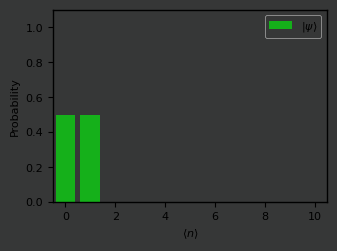
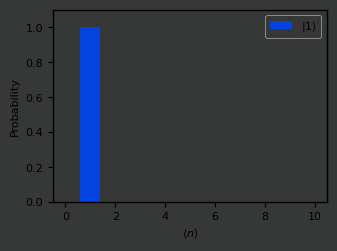
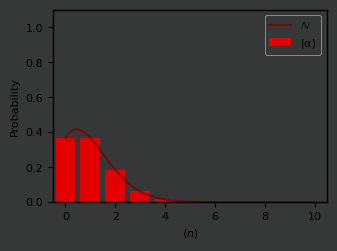

The matplotlib source for these figures, in order: (Note: this script raises an exception after producing the figures.)

#%% Import some libraries
import os
import sys
import numpy as np
import scipy as sp
import matplotlib.pyplot as plt

# %% Some defs
def ggplot_sansserif():
    """
    Set some parameters for ggplot
    Parameters
    ----------
    None
    Returns
    -------
    None
    """
    plt.style.use('ggplot')
    plt.rcParams['font.size'] = 8
    plt.rcParams['font.family'] = 'sans-serif'
    plt.rcParams['font.sans-serif'] = 'DejaVu Sans'
    plt.rcParams['axes.labelsize'] = 8
    plt.rcParams['axes.labelweight'] = 'normal'
    plt.rcParams['xtick.labelsize'] = 8
    plt.rcParams['ytick.labelsize'] = 8
    plt.rcParams['legend.fontsize'] = 8
    plt.rcParams['figure.titlesize'] = 8
    plt.rcParams['lines.color'] = 'white'
    plt.rcParams['text.color'] = 'xkcd:black'
    plt.rcParams['axes.labelcolor'] = 'xkcd:black'
    plt.rcParams['xtick.color'] = 'xkcd:black'
    plt.rcParams['ytick.color'] = 'xkcd:black'
    plt.rcParams['axes.edgecolor'] = 'xkcd:black'
    plt.rcParams['savefig.edgecolor'] = 'xkcd:black'
    plt.rcParams['axes.facecolor'] = 'xkcd:dark gray'
    plt.rcParams['savefig.facecolor'] = 'xkcd:dark gray'
    plt.rcParams['grid.color'] = 'xkcd:dark gray'
    plt.rcParams['grid.linestyle'] = 'none'
    plt.rcParams['axes.titlepad'] = 6


def set_figure(name: str = 'figure',
               xaxis='x axis',
               yaxis='y axis',
               size: float = 4,
               ):
    """
    Set a figure up
    Parameters
    ----------
    name : str
        name of figure
    xaxis : str
       x axis label
    yaxis : str
       y axis label
    size : float

    Returns
    -------
    ax1 : axes._subplots.AxesSubplot
    fig1 : figure.Figure
    """
    ggplot_sansserif()
    fig1 = plt.figure(name, figsize=(size * np.sqrt(2), size))
    ax1 = fig1.add_subplot(111)
    fig1.patch.set_facecolor('xkcd:dark grey')
    ax1.set_xlabel(xaxis)
    ax1.set_ylabel(yaxis)
    return ax1, fig1


def PPT_save_plot(fig, ax, name, dpi=600, legend=True):
    """ saves a plot as 'name'.png (unless .svg is specified in the name). 
    Iterates name (name_0, name_1, ...) if file already exists with that name.

    Args:
        fig (plt.fig): figure pointer
        ax (plt.ax): axis pointer
        name (str): desired name of file. No extension produced .png with name. Add .svg as ext. if needed
        dpi (int, optional): _description_. Defaults to 600.
    """
    # Set plot colours
    plt.rcParams['text.color'] = 'xkcd:black'
    plt.rcParams['savefig.facecolor'] = ((1.0, 1.0, 1.0, 0.0))
    ax.patch.set_facecolor((1.0, 1.0, 1.0, 0.0))
    ax.xaxis.label.set_color('xkcd:black')
    ax.yaxis.label.set_color('xkcd:black')
    ax.tick_params(axis='x', colors='xkcd:black')
    ax.tick_params(axis='y', colors='xkcd:black')
    # handle legends
    if legend==True:
        ax.legend(
            fancybox=True,
            facecolor=(1.0, 1.0, 1.0, 0.5),
            labelcolor='black',
            # loc='lower right',
            # loc='upper right',
            framealpha=1.0)

    else: 
        try:
            ax.get_legend().remove()
        except AttributeError:
            pass

    fig.tight_layout()

    # Loop to check for file - appends filename with _# if name already exists
    f_exist = True
    app_no = 0
    while f_exist is True:
        if os.path.exists(name + '.png') is False:
            ax.figure.savefig(name, dpi=dpi)
            f_exist = False
            print('Base exists')
        elif os.path.exists(name + '_' + str(app_no) + '.png') is False:
            ax.figure.savefig(name + '_' + str(app_no), dpi=dpi)
            f_exist = False
            print(' # = ' + str(app_no))
        else:
            app_no = app_no + 1
            print('Base + # exists')


# Poissonian distribution at values of k for mean value λ #####################
def Poissonian_1D(k, λ):
    P = []

    for i0, j0 in enumerate(k):
        P.append(np.exp(-λ) * (λ**j0) / sp.special.gamma(j0 + 1))

    return P


##############################################################################
# %% Do some stuff
n_max = 5
res = n_max + 1

n_bar1 = 1
n_bar2 = 1

n_ints = np.linspace(0, 10, 11)
n_cont = np.linspace(0, 10, 1024)

P_ints2 = Poissonian_1D(n_ints, n_bar2)
P_cont2 = Poissonian_1D(n_cont, n_bar2)

plot_path = r"C:\Plots\\"
x_d = n_ints
y_d2 = P_ints2

x_c = n_cont
# y_c1 = P_cont1
y_c2 = P_cont2


ax0, fig0 = set_figure('figure0', r'$\langle n \rangle$', 'Probability', 2.5)

ax0.bar([0,1],[0.5, 0.5],
        alpha=1,
        color='xkcd:green',
        label=r'|$\psi\rangle$')
ax0.legend()
ax0.set_xlim(-0.5, 10.5)
ax0.set_ylim(0, 1.1)

ax1, fig1 = set_figure('figure1', r'$\langle n \rangle$', 'Probability', 2.5)
ax1.bar(1, 1,
        alpha=1,
        color='xkcd:blue',
        label=r'|1$\rangle$')
ax1.legend()
ax1.set_xlim(-0.5, 10.5)    
ax1.set_ylim(0, 1.1)

ax2, fig2 = set_figure('figure2', r'$\langle n \rangle$', 'Probability', 2.5)

ax2.plot(x_c, y_c2, 
         alpha=0.8, 
         color='xkcd:dark red', 
         label=r'$\mathbb{N}$')

ax2.bar(x_d, y_d2,
        alpha=1,
        color='xkcd:red',
        label=r'|α$_{}\rangle$')
ax2.legend()
ax2.set_xlim(-0.5, 10.5)
ax2.set_ylim(0, 1.1)

os.chdir(plot_path)
plt.tight_layout()
plt.show()

# %% Save the plots
PPT_save_plot(fig0, ax0, 'plot0')
PPT_save_plot(fig1, ax1, 'plot1')
PPT_save_plot(fig2, ax2, 'plot2')
